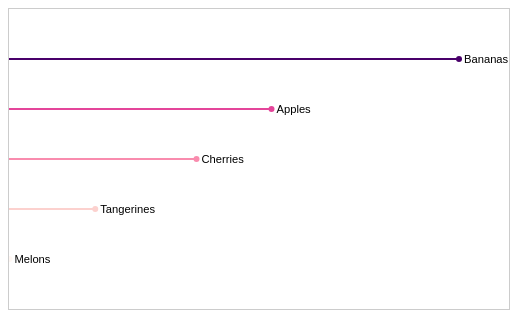
D3 v5 page, settled after 360 driven frames (6 s of simulated time); the page loaded 1 data file(s).


// ── app_scales.js
// How to get from lolli 01 to lolli 02:
// 1. Add x scale.
// 2. Add y scale.
// 3. Add colour.
// 4. Add transition.
// 5. Add delay.

d3.csv('fruit_sales_2020.csv').then(fruitData => {
  const fruitDataSorted = fruitData.slice().sort((a, b) => b.Sales - a.Sales);

  // 1. Define dimensions and variables.
  const margin = { top: 50, right: 50 };
  const width = 500 - margin.right;
  const height = 300 - margin.top;
  const extent = d3.extent(fruitDataSorted, d => +d.Sales);
  const dur = 1000;

  // 2. Define the scales.
  const xScale = d3
    .scaleLinear()
    .domain([0, extent[1]])
    .range([0, width]);

  const yScale = d3
    .scaleBand()
    .domain(fruitDataSorted.map(d => d.Fruit))
    .range([margin.top, height + margin.top]);

  const colScale = d3
    .scaleSequential(d3.interpolateRdPu)
    .domain([0, extent[1]]);

  // 3. Build the visual.

  // Circles.
  d3.select('svg')
    .selectAll('circle')
    .data(fruitDataSorted)
    .enter()
    .append('circle')
    .attr('r', 3)
    .attr('fill', d => colScale(+d.Sales))
    .attr('cy', d => yScale(d.Fruit))
    .transition()
    .duration(dur)
    .delay((d, i) => i * 250)
    .attr('cx', d => xScale(+d.Sales));

  // Text.
  d3.select('svg')
    .selectAll('text')
    .data(fruitDataSorted)
    .enter()
    .append('text')
    .text(d => d.Fruit)
    .attr('y', d => yScale(d.Fruit))
    .transition()
    .duration(dur)
    .delay((d, i) => i * 250)
    .attr('x', d => xScale(+d.Sales) + 5);

  // Lines.
  d3.select('svg')
    .selectAll('line')
    .data(fruitDataSorted)
    .enter()
    .append('line')
    .style('stroke-width', 2)
    .style('stroke', d => colScale(+d.Sales))
    .attr('y1', d => yScale(d.Fruit))
    .attr('y2', d => yScale(d.Fruit))
    .transition()
    .duration(dur)
    .delay((d, i) => i * 250)
    .attr('x1', 0)
    .attr('x2', d => xScale(+d.Sales));
});


### data: fruit_sales_2020.csv
Fruit, Sales
Apples, 7000
Bananas, 12000
Cherries, 5000
Tangerines, 2300
Melons, 10